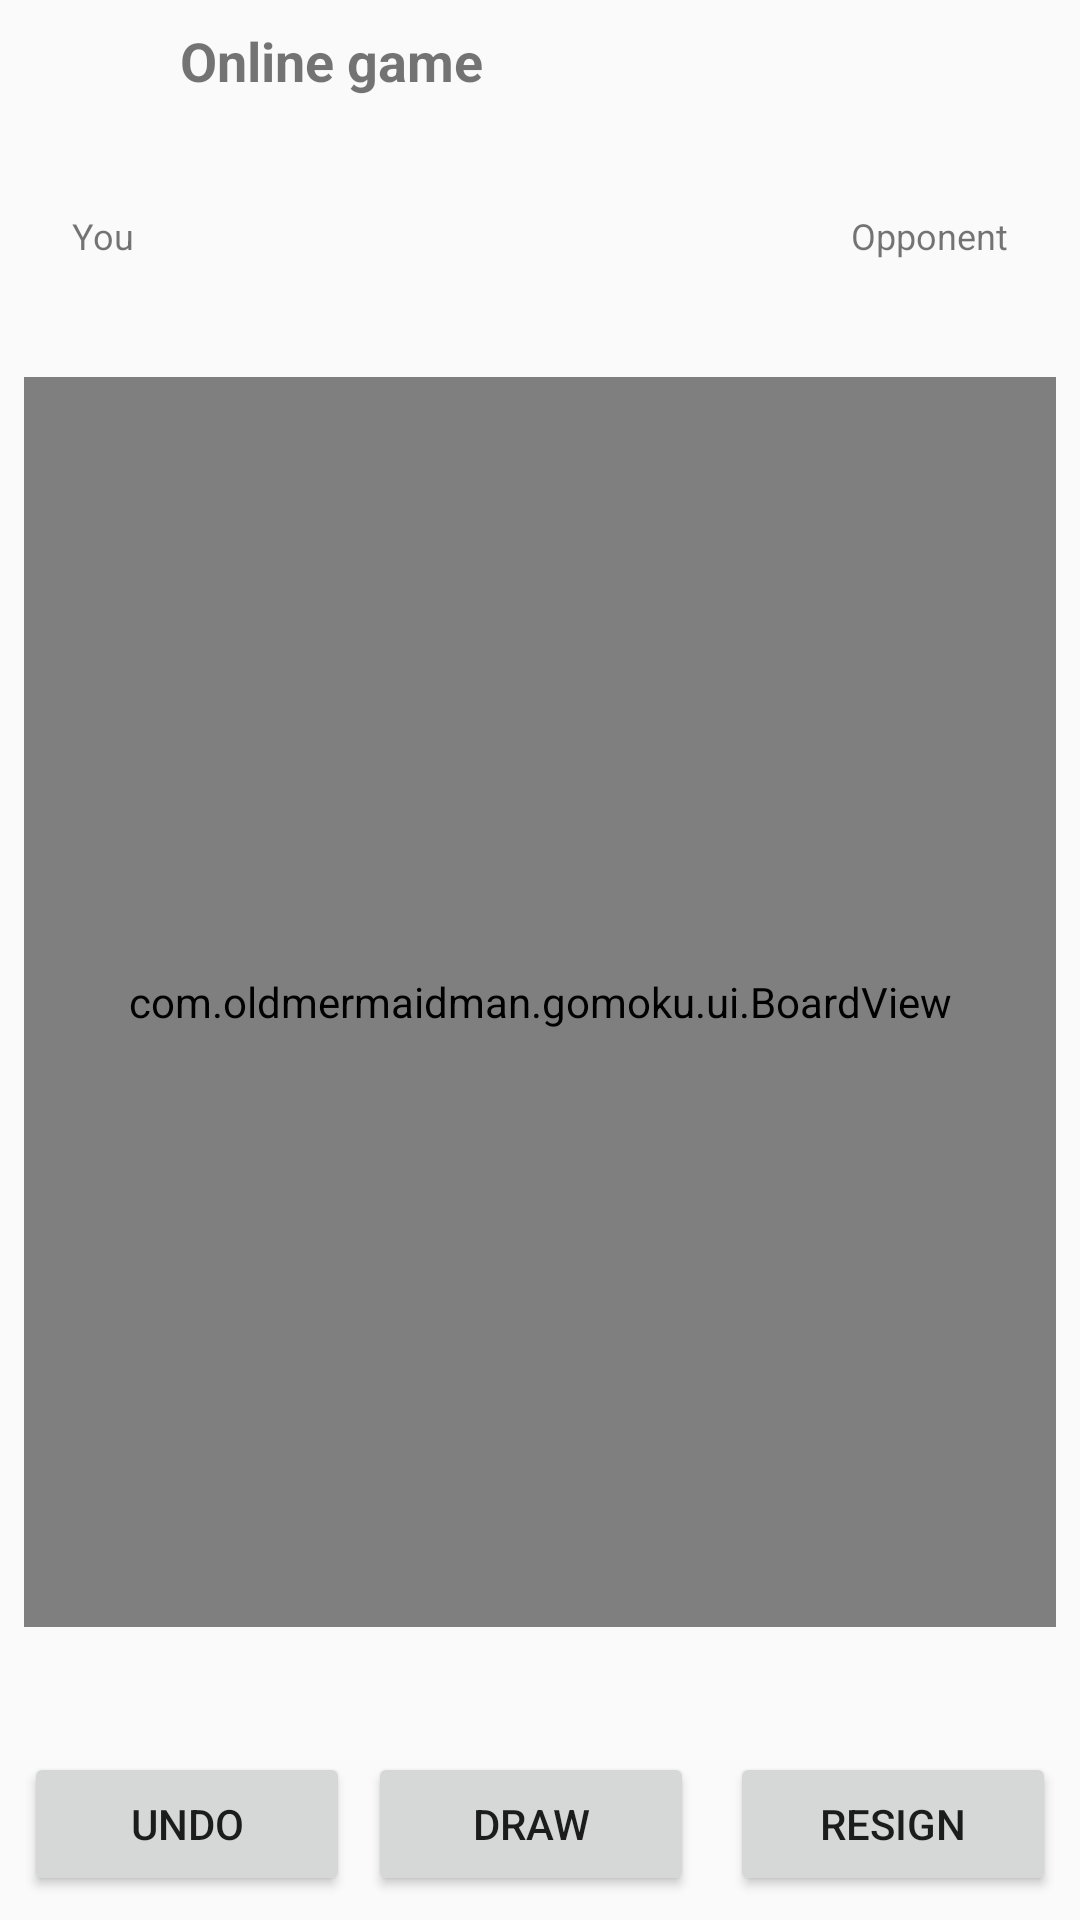

The Android layout XML behind this screen, and the referenced resources:
<!-- AndroidManifest.xml: application theme Theme.Gomoku -->
<!-- res/layout/activity_online_game.xml -->
<?xml version="1.0" encoding="utf-8"?>
<LinearLayout xmlns:android="http://schemas.android.com/apk/res/android"
    android:id="@+id/onlineGameRoot"
    android:layout_width="match_parent"
    android:layout_height="match_parent"
    android:orientation="vertical">

    
    <LinearLayout
        android:id="@+id/gameTopBar"
        android:layout_width="match_parent"
        android:layout_height="wrap_content"
        android:gravity="center_vertical"
        android:orientation="horizontal"
        android:paddingStart="8dp"
        android:paddingEnd="16dp"
        android:paddingTop="8dp"
        android:paddingBottom="4dp">

        <ImageButton
            android:id="@+id/btnGameBack"
            android:layout_width="44dp"
            android:layout_height="44dp"
            android:background="?attr/selectableItemBackgroundBorderless"
            android:contentDescription="@string/online_back"
            android:src="@drawable/ic_back" />

        <LinearLayout
            android:layout_width="0dp"
            android:layout_height="wrap_content"
            android:layout_marginStart="8dp"
            android:layout_weight="1"
            android:orientation="vertical">

            <TextView
                android:id="@+id/tvGameTitle"
                android:layout_width="match_parent"
                android:layout_height="wrap_content"
                android:text="@string/online_game_title"
                android:textSize="18sp"
                android:textStyle="bold" />

            <TextView
                android:id="@+id/tvOpponent"
                android:layout_width="match_parent"
                android:layout_height="wrap_content"
                android:textSize="13sp" />

            <TextView
                android:id="@+id/tvRole"
                android:layout_width="match_parent"
                android:layout_height="wrap_content"
                android:textSize="12sp" />
        </LinearLayout>

        <TextView
            android:id="@+id/tvConnection"
            android:layout_width="wrap_content"
            android:layout_height="wrap_content"
            android:textSize="12sp" />
    </LinearLayout>

    
    <LinearLayout
        android:id="@+id/clockRow"
        android:layout_width="match_parent"
        android:layout_height="wrap_content"
        android:baselineAligned="false"
        android:gravity="center_vertical"
        android:orientation="horizontal"
        android:paddingStart="24dp"
        android:paddingEnd="24dp"
        android:paddingBottom="4dp">

        <LinearLayout
            android:layout_width="0dp"
            android:layout_height="wrap_content"
            android:layout_weight="1"
            android:orientation="vertical">

            <TextView
                android:layout_width="wrap_content"
                android:layout_height="wrap_content"
                android:text="@string/online_clock_you"
                android:textSize="12sp" />

            <TextView
                android:id="@+id/tvClockYou"
                android:layout_width="wrap_content"
                android:layout_height="wrap_content"
                android:textSize="20sp"
                android:textStyle="bold" />
        </LinearLayout>

        <LinearLayout
            android:layout_width="0dp"
            android:layout_height="wrap_content"
            android:layout_weight="1"
            android:gravity="end"
            android:orientation="vertical">

            <TextView
                android:layout_width="wrap_content"
                android:layout_height="wrap_content"
                android:text="@string/online_clock_opponent"
                android:textSize="12sp" />

            <TextView
                android:id="@+id/tvClockOpponent"
                android:layout_width="wrap_content"
                android:layout_height="wrap_content"
                android:textSize="20sp"
                android:textStyle="bold" />
        </LinearLayout>
    </LinearLayout>

    
    <FrameLayout
        android:layout_width="match_parent"
        android:layout_height="0dp"
        android:layout_weight="1"
        android:padding="8dp">

        <com.oldmermaidman.gomoku.ui.BoardView
            android:id="@+id/boardView"
            android:layout_width="match_parent"
            android:layout_height="match_parent"
            android:layout_gravity="center" />

        <LinearLayout
            android:id="@+id/undoOverlay"
            android:layout_width="wrap_content"
            android:layout_height="wrap_content"
            android:layout_gravity="center"
            android:gravity="center"
            android:orientation="vertical"
            android:padding="20dp"
            android:visibility="gone">

            <TextView
                android:id="@+id/tvUndoText"
                android:layout_width="wrap_content"
                android:layout_height="wrap_content"
                android:gravity="center"
                android:textSize="16sp"
                android:textStyle="bold" />

            <TextView
                android:id="@+id/tvUndoCountdown"
                android:layout_width="wrap_content"
                android:layout_height="wrap_content"
                android:layout_marginTop="8dp"
                android:textSize="14sp" />

            <LinearLayout
                android:id="@+id/undoButtons"
                android:layout_width="wrap_content"
                android:layout_height="wrap_content"
                android:layout_marginTop="12dp"
                android:orientation="horizontal">

                <Button
                    android:id="@+id/btnUndoAccept"
                    android:layout_width="wrap_content"
                    android:layout_height="wrap_content"
                    android:text="@string/online_undo_accept" />

                <Button
                    android:id="@+id/btnUndoDecline"
                    android:layout_width="wrap_content"
                    android:layout_height="wrap_content"
                    android:layout_marginStart="8dp"
                    android:text="@string/online_undo_decline" />
            </LinearLayout>
        </LinearLayout>
    </FrameLayout>

    
    <TextView
        android:id="@+id/tvGameStatus"
        android:layout_width="match_parent"
        android:layout_height="wrap_content"
        android:gravity="center"
        android:paddingStart="16dp"
        android:paddingEnd="16dp"
        android:paddingBottom="4dp"
        android:textSize="16sp" />

    <LinearLayout
        android:id="@+id/gameBottomBar"
        android:layout_width="match_parent"
        android:layout_height="wrap_content"
        android:gravity="center"
        android:orientation="horizontal"
        android:padding="8dp">

        <Button
            android:id="@+id/btnRematch"
            android:layout_width="0dp"
            android:layout_height="wrap_content"
            android:layout_marginEnd="6dp"
            android:layout_weight="1"
            android:text="@string/online_rematch"
            android:visibility="gone" />

        <Button
            android:id="@+id/btnBlock"
            android:layout_width="0dp"
            android:layout_height="wrap_content"
            android:layout_marginStart="6dp"
            android:layout_weight="1"
            android:text="@string/online_block"
            android:visibility="gone" />

        <Button
            android:id="@+id/btnUndo"
            android:layout_width="0dp"
            android:layout_height="wrap_content"
            android:layout_marginEnd="6dp"
            android:layout_weight="1"
            android:text="@string/undo" />

        <Button
            android:id="@+id/btnDraw"
            android:layout_width="0dp"
            android:layout_height="wrap_content"
            android:layout_marginEnd="6dp"
            android:layout_weight="1"
            android:text="@string/online_draw" />

        <Button
            android:id="@+id/btnResign"
            android:layout_width="0dp"
            android:layout_height="wrap_content"
            android:layout_marginStart="6dp"
            android:layout_weight="1"
            android:text="@string/resign" />
    </LinearLayout>

</LinearLayout>
<!-- resources referenced by this layout -->
<resources>
  <string name="online_back">Back</string>
  <string name="online_block">Not this opponent</string>
  <string name="online_clock_opponent">Opponent</string>
  <string name="online_clock_you">You</string>
  <string name="online_draw">Draw</string>
  <string name="online_game_title">Online game</string>
  <string name="online_rematch">Play again</string>
  <string name="online_undo_accept">Accept</string>
  <string name="online_undo_decline">Decline</string>
  <string name="resign">Resign</string>
  <string name="undo">Undo</string>
  <style name="Theme.Gomoku" parent="Theme.MaterialComponents.DayNight.NoActionBar">
          <item name="colorPrimary">@color/accent_default</item>
          <item name="colorPrimaryVariant">@color/accent_default</item>
          <item name="colorOnPrimary">@android:color/white</item>
          <item name="android:windowBackground">@color/bg_default</item>
          <item name="android:statusBarColor">@color/bg_default</item>
          <item name="android:navigationBarColor">@color/bg_default</item>
          <item name="android:windowLightStatusBar">true</item>
      </style>
  <color name="accent_default">#4A90D9</color>
  <color name="bg_default">#FAFAFA</color>
</resources>
